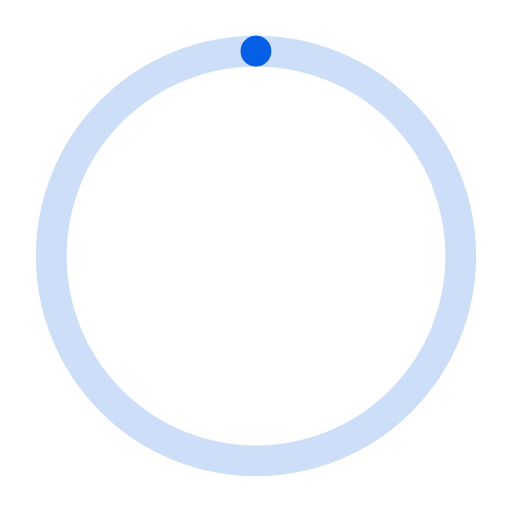
t = 0.00 s
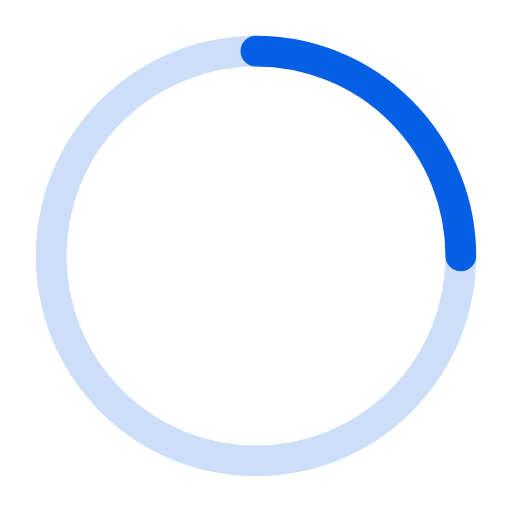
t = 0.75 s
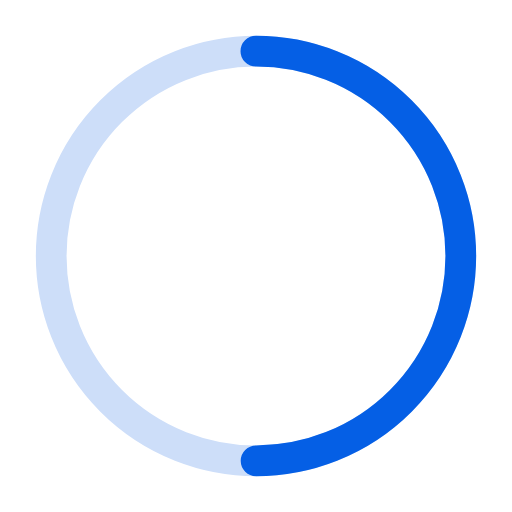
t = 1.50 s
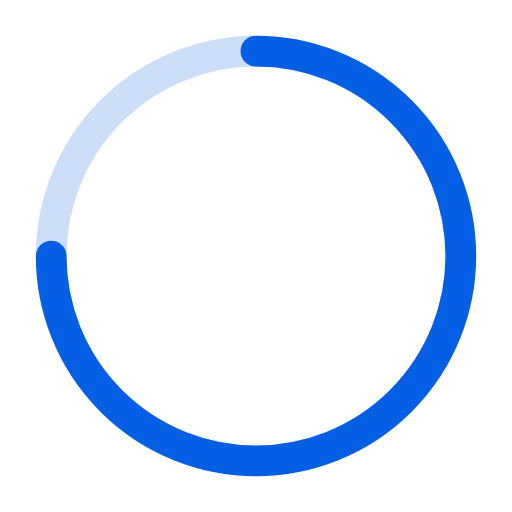
t = 2.25 s
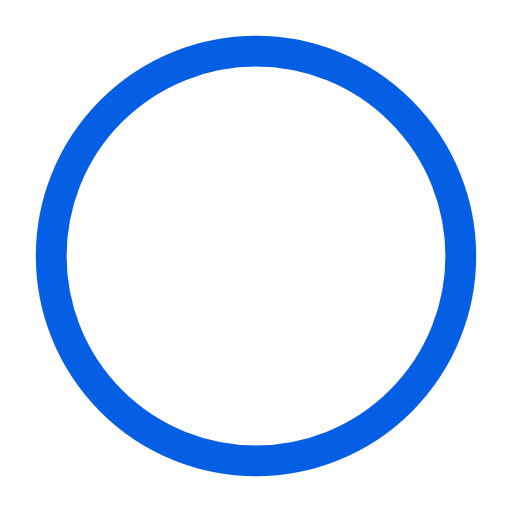
t = 3.00 s

The animated SVG that drew these frames (rendered in a browser with its animation timeline set to each time). Animation: 1 SMIL element (animate=1); one cycle of 3.00 s.

<svg viewBox="0 0 100 100" xmlns="http://www.w3.org/2000/svg">
        <path fill="none" stroke-linecap="round" stroke-width="6" stroke="#CDDEF9" stroke-dasharray="251.2,0" d="M50 10 a 40 40 0 0 1 0 80 a 40 40 0 0 1 0 -80"/>
        <path fill="none" stroke-linecap="round" stroke-width="6" stroke="#055fe5" stroke-dasharray="251.2,0" d="M50 10 a 40 40 0 0 1 0 80 a 40 40 0 0 1 0 -80">
            <animate attributeName="stroke-dasharray" from="0,251.2" to="251.2,0"  dur="3s" />
        </path>
    </svg>
